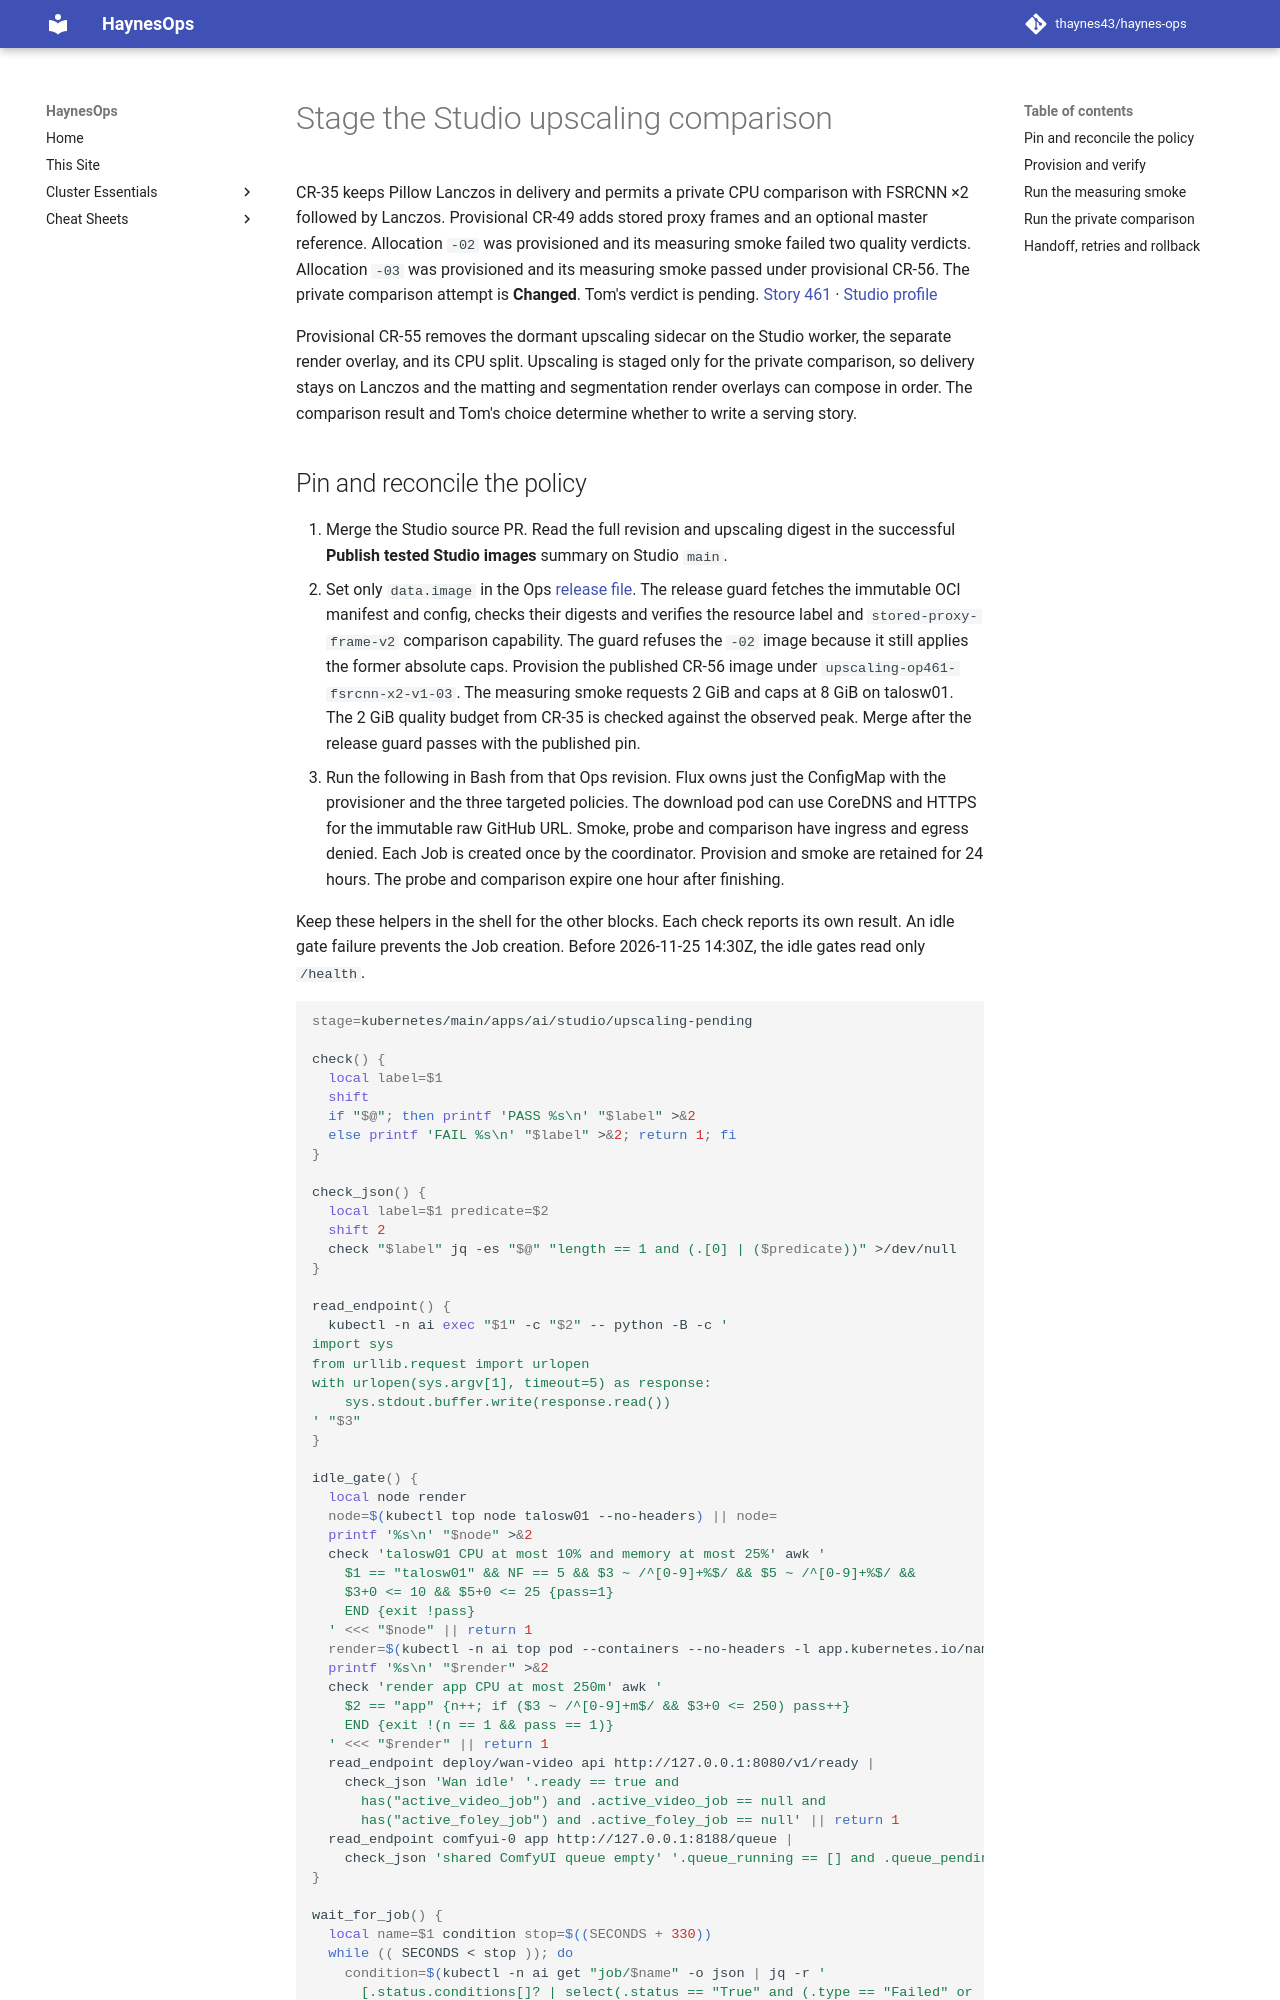

repository: thaynes43/haynes-ops · page: reference/studio-upscaling-deployment/index.html · generator: mkdocs

# Stage the Studio upscaling comparison

CR-35 keeps Pillow Lanczos in delivery and permits a private CPU comparison
with FSRCNN ×2 followed by Lanczos. Provisional CR-49 adds stored proxy frames
and an optional master reference. Allocation `-02` was provisioned and its
measuring smoke failed two quality verdicts. Allocation `-03` was provisioned
and its measuring smoke passed under provisional CR-56. The private
comparison attempt is **Changed**. Tom's verdict is pending.
[Story 461](https://work.haynesnetwork.com/work_packages/461) ·
[Studio profile](https://github.com/thaynes43/haynes-studio/blob/main/docs/reference/upscaling-backend-profile.md)

Provisional CR-55 removes the dormant upscaling sidecar on the Studio worker,
the separate render overlay, and its CPU split. Upscaling is staged only for
the private comparison, so delivery stays on Lanczos and the matting and
segmentation render overlays can compose in order. The comparison result and
Tom's choice determine whether to write a serving story.
